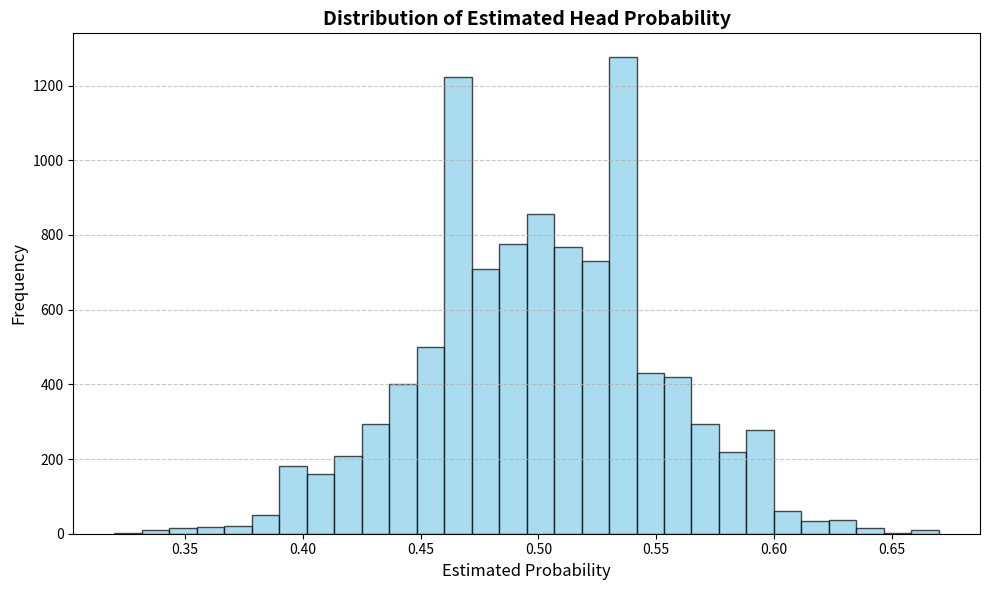
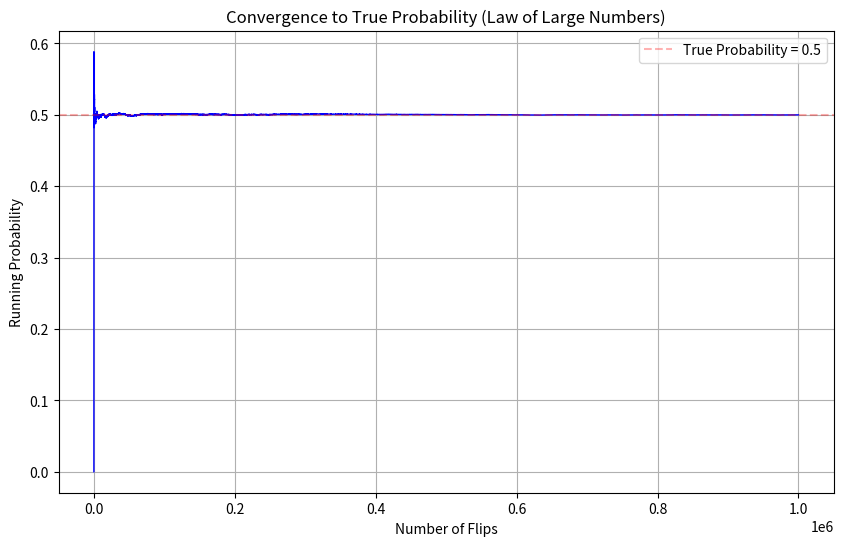

Source code (Python) for these figures, in order:
"""
File: 04_statistical_simulation.py
[redacted]
Date: 2026-02-26

Project: NumPy Structural Foundations Lab

Description:
This script performs a Monte Carlo simulation of coin flips
using NumPy vectorized computation.

It demonstrates:
- Random sampling
- Axis-based aggregation
- Empirical probability estimation
- Visualization of statistical convergence

Objectives:
1. Simulate repeated coin flips efficiently using vectorization.
2. Estimate probability of heads using large trials.
3. Observe convergence behavior.
4. Visualize statistical distribution.
"""

import numpy as np
import matplotlib.pyplot as plt

print("========== MONTE CARLO COIN SIMULATION ==========\n")

# =======================================================
# Parameters
# =======================================================

num_trials = 10000      # number of experiments
flips_per_trial = 100   # coin flips per experiment

print("Trials:", num_trials)
print("Flips per trial:", flips_per_trial)
print()

# =======================================================
# Simulation
# =======================================================

# For reproducibility
np.random.seed(42)

# 0 = Tail, 1 = Head
coins = np.random.randint(0, 2, size=(num_trials, flips_per_trial))

print("Simulation:\n", coins)
print("Simulation shape:", coins.shape)

# =======================================================
# Count heads per trial
# =======================================================

heads_count = np.sum(coins, axis = 1)

print("\nHeads count:",heads_count)
print("Heads count shape:", heads_count.shape)
print()

# =======================================================
# Empirical probability per trial
# =======================================================

probability_estimates = heads_count / flips_per_trial

print("Each estimated probability:", probability_estimates)
print("Average estimated probability:", np.mean(probability_estimates))
print()

# =======================================================
# Distribution Visualization
# =======================================================

print("Distribution of Estimated Head Probability (Histogram) is generated!!!")
plt.figure(figsize=(10,6))  
plt.hist(probability_estimates, bins=30, color="skyblue", edgecolor="black", alpha=0.7)
plt.title("Distribution of Estimated Head Probability", fontsize=14, fontweight="bold")
plt.xlabel("Estimated Probability", fontsize=12)
plt.ylabel("Frequency", fontsize=12)
plt.grid(axis="y", linestyle="--", alpha=0.7) 
plt.tight_layout()  
plt.show()

# =======================================================
# Law of Large Numbers Demonstration
# =======================================================

print("Law of large numbers demonstration is generated!!!")
cumulative_heads = np.cumsum(coins.flatten())
total_flips = np.arange(1, cumulative_heads.size + 1)
running_probability = cumulative_heads / total_flips
print("Running probability:", running_probability)

plt.figure(figsize=(10,6))
plt.plot(running_probability, color="blue", linewidth=1)
plt.axhline(0.5, color="red", linestyle="--", label="True Probability = 0.5", alpha=0.3)
plt.title("Convergence to True Probability (Law of Large Numbers)")
plt.xlabel("Number of Flips")
plt.ylabel("Running Probability")
plt.legend()
plt.grid(True)
plt.show()

print("========== END OF SIMULATION ==========")